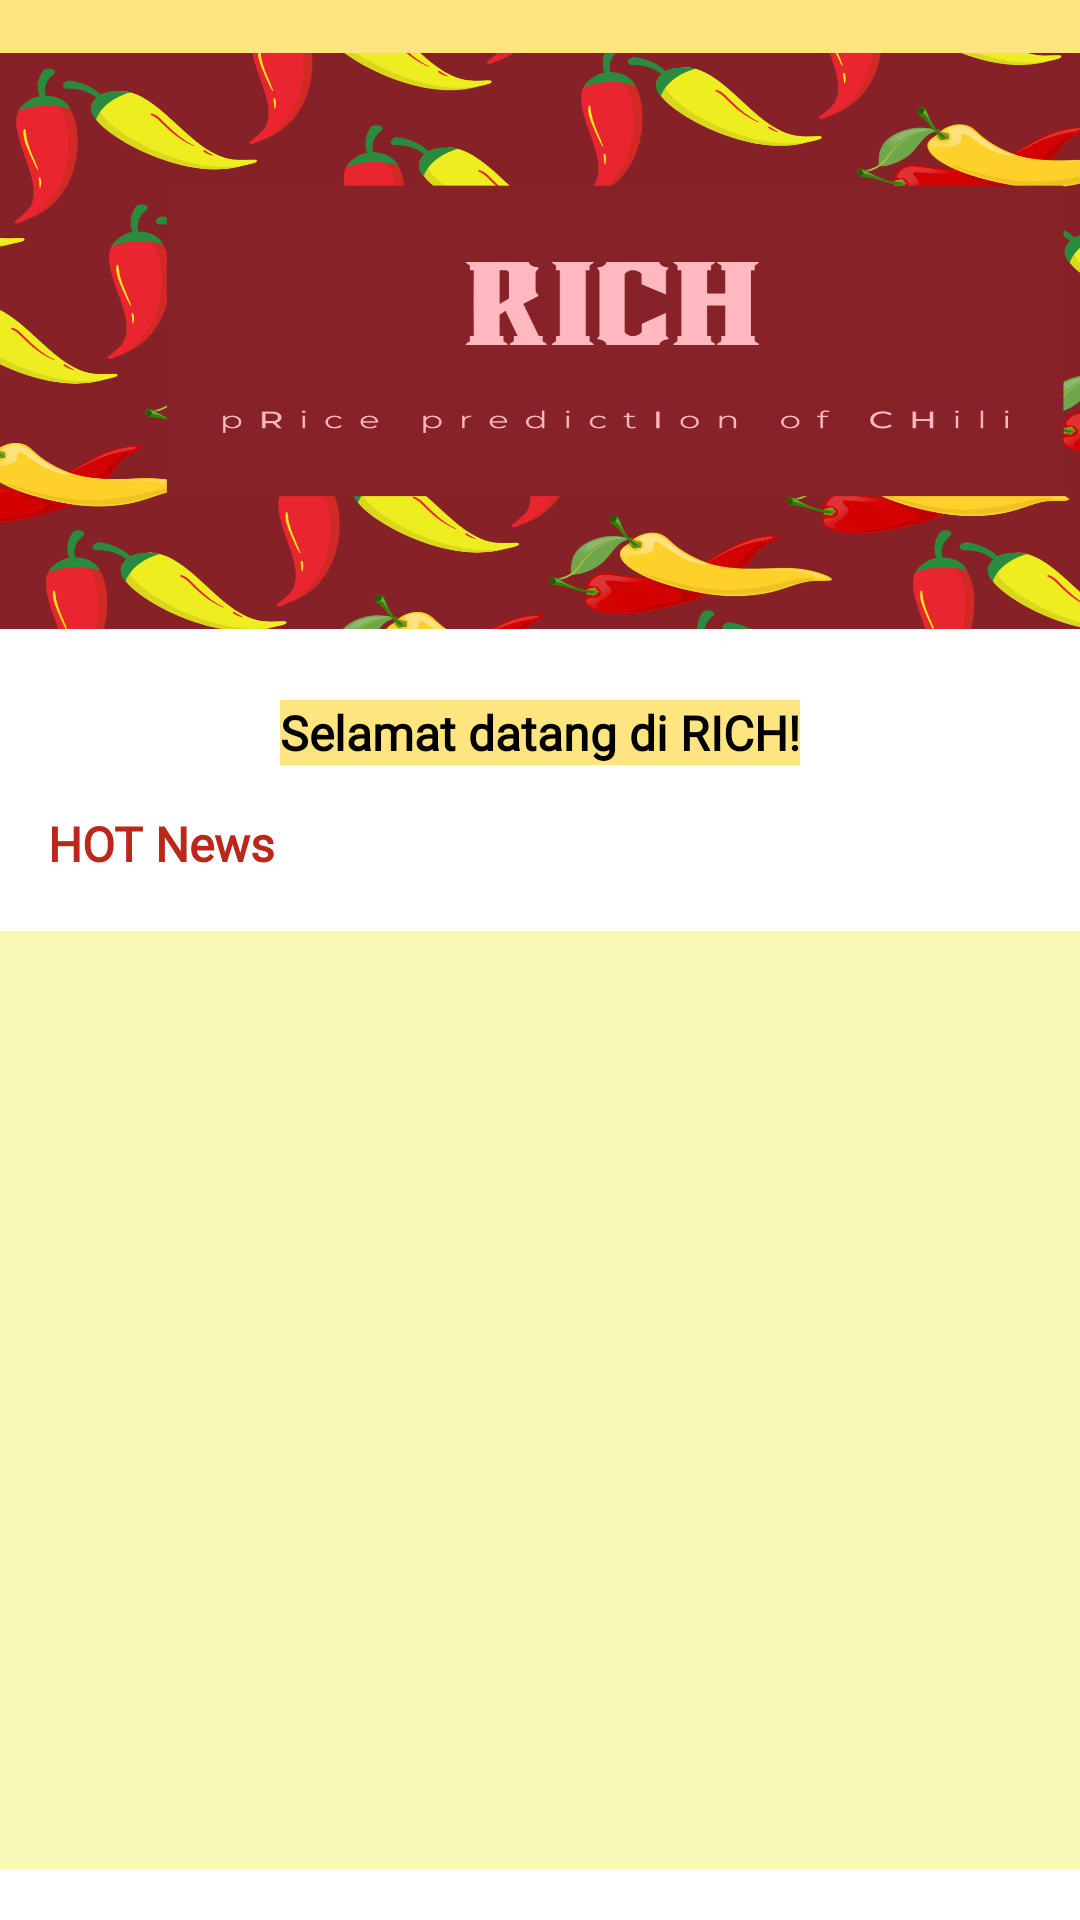

Reconstruct the res/layout file that produces this screen, plus the resources it refers to.
<!-- AndroidManifest.xml: application theme Theme.TryCapstone -->
<!-- res/layout/fragment_home.xml -->
<?xml version="1.0" encoding="utf-8"?>
<FrameLayout xmlns:android="http://schemas.android.com/apk/res/android"
    xmlns:app="http://schemas.android.com/apk/res-auto"
    xmlns:tools="http://schemas.android.com/tools"
    android:layout_width="match_parent"
    android:layout_height="match_parent">

    <androidx.constraintlayout.widget.ConstraintLayout
        android:layout_width="match_parent"
        android:layout_height="match_parent" >

        <ImageView
            android:id="@+id/imageView5"
            android:layout_width="410dp"
            android:layout_height="60dp"
            android:background="@color/yellow"
            app:layout_constraintBottom_toTopOf="@+id/guidelineHorizontal"
            app:layout_constraintEnd_toEndOf="parent"
            app:layout_constraintStart_toStartOf="parent"
            app:layout_constraintTop_toTopOf="parent" />

        <TextView
            android:id="@+id/textView6"
            android:layout_width="wrap_content"
            android:layout_height="wrap_content"
            android:fontFamily="@font/poppinsregular"
            android:text="@string/home"
            android:textColor="@color/black"
            android:textSize="20sp"
            android:textStyle="bold"
            app:layout_constraintBottom_toTopOf="@+id/guidelineHorizontal"
            app:layout_constraintEnd_toEndOf="parent"
            app:layout_constraintStart_toStartOf="parent"
            app:layout_constraintTop_toTopOf="parent" />

        <ImageView
            android:id="@+id/imageView4"
            android:layout_width="410dp"
            android:layout_height="200dp"
            android:layout_marginBottom="8dp"
            android:paddingTop="8dp"
            android:contentDescription="@string/logo"
            android:scaleType="fitXY"
            android:src="@drawable/rich_banner"
            app:layout_constraintBottom_toTopOf="@+id/guidelineHorizontal2"
            app:layout_constraintEnd_toEndOf="parent"
            app:layout_constraintHorizontal_bias="0.0"
            app:layout_constraintStart_toStartOf="parent"
            app:layout_constraintTop_toTopOf="@+id/guidelineHorizontal"
            app:layout_constraintVertical_bias="1.0" />

        <TextView
            android:id="@+id/textView"
            android:layout_width="wrap_content"
            android:layout_height="wrap_content"
            android:layout_marginTop="8dp"
            android:background="@color/yellow"
            android:fontFamily="@font/poppinsregular"
            android:text="@string/welcome"
            android:textColor="@color/black"
            android:textSize="16sp"
            android:textStyle="bold"
            app:layout_constraintBottom_toTopOf="@+id/guidelineHorizontal3"
            app:layout_constraintEnd_toEndOf="parent"
            app:layout_constraintStart_toStartOf="parent"
            app:layout_constraintTop_toTopOf="@+id/guidelineHorizontal2" />

        <TextView
            android:layout_width="wrap_content"
            android:layout_height="wrap_content"
            android:layout_marginStart="16dp"
            android:layout_marginTop="8dp"
            android:fontFamily="@font/poppinsregular"
            android:text="@string/news"
            android:textColor="@color/red"
            android:textSize="16sp"
            android:textStyle="bold"
            app:layout_constraintBottom_toTopOf="@+id/guidelineHorizontal4"
            app:layout_constraintStart_toStartOf="parent"
            app:layout_constraintTop_toTopOf="@+id/guidelineHorizontal3"
            app:layout_constraintVertical_bias="0.0" />

        <androidx.recyclerview.widget.RecyclerView
            android:id="@+id/usersrecyclerview"
            android:layout_width="390dp"
            android:layout_height="313dp"
            android:background="@color/light_yellow"
            app:layout_constraintBottom_toBottomOf="parent"
            app:layout_constraintEnd_toEndOf="parent"
            app:layout_constraintHorizontal_bias="0.454"
            app:layout_constraintStart_toStartOf="parent"
            app:layout_constraintTop_toTopOf="@+id/guidelineHorizontal4"
            app:layout_constraintVertical_bias="0.148"
            tools:listitem="@layout/layout_berita" />

        <androidx.constraintlayout.widget.Guideline
            android:id="@+id/guidelineHorizontal"
            android:layout_width="wrap_content"
            android:layout_height="64dp"
            android:orientation="horizontal"
            app:layout_constraintEnd_toEndOf="parent"
            app:layout_constraintGuide_percent="0.08"
            app:layout_constraintStart_toStartOf="parent" />

        <androidx.constraintlayout.widget.Guideline
            android:id="@+id/guidelineHorizontal2"
            android:layout_width="wrap_content"
            android:layout_height="64dp"
            android:orientation="horizontal"
            app:layout_constraintEnd_toEndOf="parent"
            app:layout_constraintGuide_percent="0.34"
            app:layout_constraintStart_toStartOf="parent" />

        <androidx.constraintlayout.widget.Guideline
            android:id="@+id/guidelineHorizontal3"
            android:layout_width="wrap_content"
            android:layout_height="64dp"
            android:orientation="horizontal"
            app:layout_constraintEnd_toEndOf="parent"
            app:layout_constraintGuide_percent="0.41"
            app:layout_constraintStart_toStartOf="parent" />

        <androidx.constraintlayout.widget.Guideline
            android:id="@+id/guidelineHorizontal4"
            android:layout_width="wrap_content"
            android:layout_height="64dp"
            android:orientation="horizontal"
            app:layout_constraintEnd_toEndOf="parent"
            app:layout_constraintGuide_percent="0.48"
            app:layout_constraintStart_toStartOf="parent" />

        <androidx.constraintlayout.widget.Guideline
            android:id="@+id/guidelineHorizontal5"
            android:layout_width="wrap_content"
            android:layout_height="64dp"
            android:orientation="horizontal"
            app:layout_constraintEnd_toEndOf="parent"
            app:layout_constraintGuide_percent="0.92"
            app:layout_constraintStart_toStartOf="parent" />

    </androidx.constraintlayout.widget.ConstraintLayout>

</FrameLayout>
<!-- res/layout/layout_berita.xml (included above) -->
<LinearLayout xmlns:android="http://schemas.android.com/apk/res/android"
    android:layout_width="match_parent"
    android:layout_height="wrap_content"
    xmlns:tools="http://schemas.android.com/tools"
    android:orientation="horizontal"
    android:padding="14dp">

    
    <ImageView
        android:id="@+id/newsImageView"
        android:layout_width="120dp"
        android:layout_height="80dp"
        android:layout_marginEnd="20dp"
        android:src="@drawable/baseline_person_24"
        android:scaleType="centerCrop" />

    
    <LinearLayout
        android:layout_width="0dp"
        android:layout_height="wrap_content"
        android:layout_weight="1"
        android:orientation="vertical"
        android:layout_marginStart="8dp">

        
        <TextView
            android:id="@+id/titleTextView"
            android:layout_width="match_parent"
            android:layout_height="wrap_content"
            android:text="Halo abang abangan ganteng"
            android:fontFamily="@font/poppinsregular"
            android:textStyle="bold"
            android:textColor="@color/black"
            android:textSize="14sp" />

    </LinearLayout>

</LinearLayout>
<!-- resources referenced by this layout -->
<resources>
  <color name="black">#FF000000</color>
  <color name="light_yellow">#F7F7B6</color>
  <color name="red">#BB271A</color>
  <color name="yellow">#FFE580</color>
  <!-- drawable rich_banner: png bitmap (drawable, 309726 bytes) -->
  <string name="home">Home</string>
  <string name="logo">Logo</string>
  <string name="news">HOT News</string>
  <string name="welcome">Selamat datang di RICH!</string>
  <style name="Theme.TryCapstone" parent="Theme.MaterialComponents.DayNight.DarkActionBar">
          
          <item name="colorPrimary">@color/CarrotOrange</item>
          <item name="colorPrimaryVariant">@color/Endeavour</item>
          <item name="colorOnPrimary">@color/white</item>
          
          <item name="colorSecondary">@color/teal_200</item>
          <item name="colorSecondaryVariant">@color/teal_700</item>
          <item name="colorOnSecondary">@color/black</item>
          
          <item name="android:statusBarColor">?attr/colorPrimaryVariant</item>
          
      </style>
  <color name="CarrotOrange">#FF971E</color>
  <color name="Endeavour">#21618C</color>
  <color name="white">#FFFFFFFF</color>
  <color name="teal_200">#FF03DAC5</color>
  <color name="teal_700">#FF018786</color>
</resources>
